Labelled photos from "data", an image-classification folder in sujankunku/AI_INTERNSHIP_VIT_2023. The possible labels are: crack, non-crack.

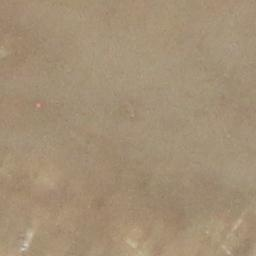
Label: non-crack

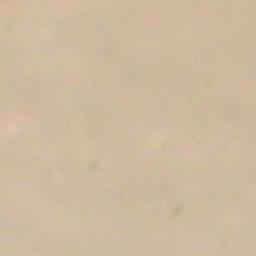
Label: non-crack

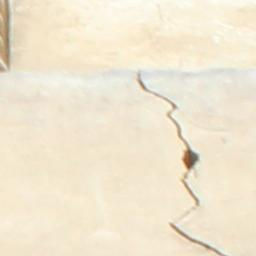
Label: crack

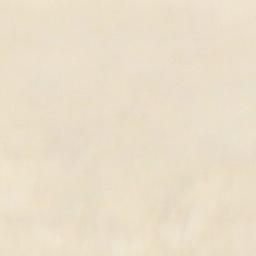
Label: non-crack

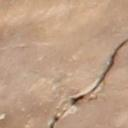
Label: crack

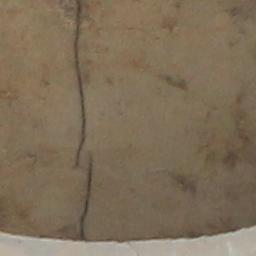
Label: crack
